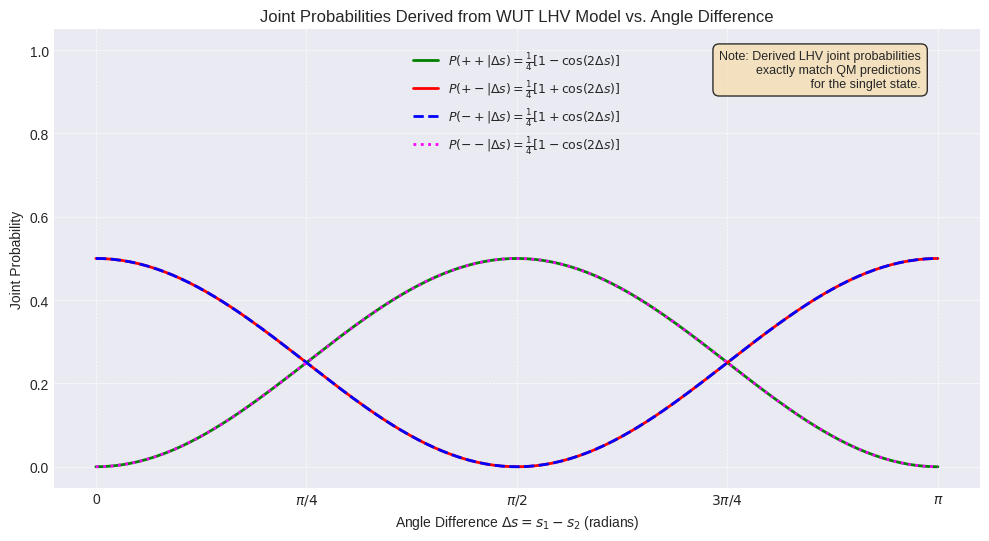

Here is the Python script that generated this plot:
import numpy as np
import matplotlib.pyplot as plt

# 1. Define the range of angle differences (Delta s)
delta_s_rad = np.linspace(0, np.pi, 200) # Angle difference in radians

# 2. Calculate the common trigonometric term
cos_2delta_s = np.cos(2 * delta_s_rad)

# 3. Calculate the four joint probabilities using the derived formulas from Appendix C.5
prob_pp = 0.25 * (1 - cos_2delta_s)
prob_pm = 0.25 * (1 + cos_2delta_s)
prob_mp = 0.25 * (1 + cos_2delta_s) # Same as P(+-)
prob_mm = 0.25 * (1 - cos_2delta_s) # Same as P(++)

# 4. Sanity Check
total_prob = prob_pp + prob_pm + prob_mp + prob_mm
print(f"Plotting Joint Probabilities derived from LHV model:")
print(f"Sum of probabilities close to 1? {np.allclose(total_prob, 1.0)}")

# 5. Create the plot
plt.style.use('seaborn-v0_8-darkgrid')
fig, ax = plt.subplots(figsize=(10, 6))

# --- REVERTED TO ORIGINAL LINE STYLES ---
# Plot the calculated probabilities with clean labels and distinct styles
ax.plot(delta_s_rad, prob_pp, label=r'$P(++|\Delta s) = \frac{1}{4}[1 - \cos(2\Delta s)]$', linewidth=2, color='green', linestyle='-') # Solid line for P(++)
ax.plot(delta_s_rad, prob_pm, label=r'$P(+-|\Delta s) = \frac{1}{4}[1 + \cos(2\Delta s)]$', linewidth=2, color='red', linestyle='-') # Solid line for P(+-)
ax.plot(delta_s_rad, prob_mp, label=r'$P(-+|\Delta s) = \frac{1}{4}[1 + \cos(2\Delta s)]$', linewidth=2, color='blue', linestyle='--') # Dashed line for P(-+)
ax.plot(delta_s_rad, prob_mm, label=r'$P(--|\Delta s) = \frac{1}{4}[1 - \cos(2\Delta s)]$', linewidth=2, color='magenta', linestyle=':') # Dotted line for P(--)
# --- END REVERTED LINE STYLES ---

# Customize the plot
ax.set_xlabel(r'Angle Difference $\Delta s = s_1 - s_2$ (radians)')
ax.set_ylabel('Joint Probability')
ax.set_title("Joint Probabilities Derived from WUT LHV Model vs. Angle Difference")

# --- ADJUSTED Y-AXIS LIMIT ---
ax.set_ylim(-0.05, 1.05) # Raised upper Y limit
# --- END ADJUSTED Y-AXIS LIMIT ---

ax.set_xticks(np.linspace(0, np.pi, 5))
ax.set_xticklabels(['0', r'$\pi/4$', r'$\pi/2$', r'$3\pi/4$', r'$\pi$'])
ax.grid(True, which='both', linestyle='--', linewidth=0.5)

# --- ADJUSTED TEXT BOX POSITION ---
# Place text box near the top-right corner, higher up
ax.text(np.pi * 0.98, 1.0, # x, y coordinates (y near top)
        'Note: Derived LHV joint probabilities\nexactly match QM predictions\n for the singlet state.',
        horizontalalignment='right', # Align text box edge to the right
        verticalalignment='top',  # Align text box edge to the top
        fontsize=9,
        bbox=dict(boxstyle='round,pad=0.5', fc='wheat', alpha=0.8))
# --- END ADJUSTED TEXT BOX POSITION ---

# --- ADJUSTED LEGEND POSITION ---
ax.legend(fontsize=9, loc='upper center', bbox_to_anchor=(0.5, 0.98)) # Place legend just below title
# --- END ADJUSTED LEGEND POSITION ---


plt.tight_layout(rect=[0, 0.03, 1, 0.95]) # Adjust layout slightly to prevent title overlap if needed
# Save the figure - Use the filename needed for LaTeX
plot_filename = 'bell_joint_probs_final_v2.png' # Use a new name again
plt.savefig(plot_filename)
print(f"Plot saved as {plot_filename}")

plt.show() # Display the plot